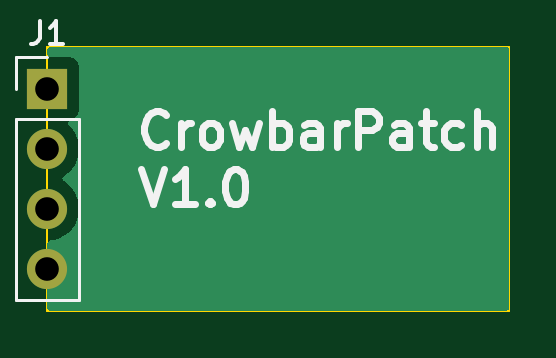
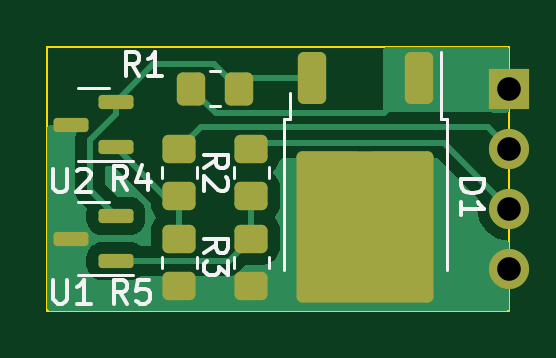
Circuit board: 11 layer files. Board 19.6 x 11.2 mm.
- bottom_copper: crowbar-CuBottom.gbr (13234 bytes)
- top_copper: crowbar-CuTop.gbr (2694 bytes)
- outline: crowbar-EdgeCuts.gbr (676 bytes)
- bottom_mask: crowbar-MaskBottom.gbr (2339 bytes)
- top_mask: crowbar-MaskTop.gbr (634 bytes)
- drill: crowbar-NPTH.drl (268 bytes)
- drill: crowbar-PTH.drl (365 bytes)
- paste: crowbar-PasteBottom.gbr (2228 bytes)
- paste: crowbar-PasteTop.gbr (450 bytes)
- bottom_silk: crowbar-SilkBottom.gbr (11289 bytes)
- top_silk: crowbar-SilkTop.gbr (8949 bytes)

=== bottom_copper: crowbar-CuBottom.gbr (13234 bytes, source omitted) ===
=== top_copper: crowbar-CuTop.gbr ===
%TF.GenerationSoftware,KiCad,Pcbnew,7.0.2*%
%TF.CreationDate,2023-09-29T19:18:40+02:00*%
%TF.ProjectId,crowbar,63726f77-6261-4722-9e6b-696361645f70,rev?*%
%TF.SameCoordinates,Original*%
%TF.FileFunction,Copper,L1,Top*%
%TF.FilePolarity,Positive*%
%FSLAX46Y46*%
G04 Gerber Fmt 4.6, Leading zero omitted, Abs format (unit mm)*
G04 Created by KiCad (PCBNEW 7.0.2) date 2023-09-29 19:18:40*
%MOMM*%
%LPD*%
G01*
G04 APERTURE LIST*
%TA.AperFunction,ComponentPad*%
%ADD10R,1.700000X1.700000*%
%TD*%
%TA.AperFunction,ComponentPad*%
%ADD11O,1.700000X1.700000*%
%TD*%
G04 APERTURE END LIST*
D10*
%TO.P,J1,1,Pin_1*%
%TO.N,Net-(D1-A1)*%
X93980000Y-68580000D03*
D11*
%TO.P,J1,2,Pin_2*%
%TO.N,Net-(J1-Pin_2)*%
X93980000Y-71120000D03*
%TO.P,J1,3,Pin_3*%
%TO.N,Net-(J1-Pin_3)*%
X93980000Y-73660000D03*
%TO.P,J1,4,Pin_4*%
%TO.N,GND*%
X93980000Y-76200000D03*
%TD*%
%TA.AperFunction,Conductor*%
%TO.N,GND*%
G36*
X113480539Y-66822185D02*
G01*
X113526294Y-66874989D01*
X113537500Y-66926500D01*
X113537500Y-77853500D01*
X113517815Y-77920539D01*
X113465011Y-77966294D01*
X113413500Y-77977500D01*
X94104500Y-77977500D01*
X94037461Y-77957815D01*
X93991706Y-77905011D01*
X93980500Y-77853500D01*
X93980500Y-75129240D01*
X94000185Y-75062201D01*
X94052989Y-75016446D01*
X94093693Y-75005712D01*
X94159642Y-74999941D01*
X94215408Y-74995063D01*
X94443663Y-74933903D01*
X94657830Y-74834035D01*
X94851401Y-74698495D01*
X95018495Y-74531401D01*
X95154035Y-74337830D01*
X95253903Y-74123663D01*
X95315063Y-73895408D01*
X95335659Y-73660000D01*
X95315063Y-73424592D01*
X95253903Y-73196337D01*
X95154035Y-72982171D01*
X95018495Y-72788599D01*
X94851401Y-72621505D01*
X94665839Y-72491573D01*
X94622216Y-72436998D01*
X94615022Y-72367500D01*
X94646545Y-72305145D01*
X94665837Y-72288428D01*
X94851401Y-72158495D01*
X95018495Y-71991401D01*
X95154035Y-71797830D01*
X95253903Y-71583663D01*
X95315063Y-71355408D01*
X95335659Y-71120000D01*
X95315063Y-70884592D01*
X95253903Y-70656337D01*
X95154035Y-70442171D01*
X95018495Y-70248599D01*
X94896568Y-70126673D01*
X94863084Y-70065350D01*
X94868068Y-69995658D01*
X94909940Y-69939725D01*
X94940915Y-69922810D01*
X95072331Y-69873796D01*
X95187546Y-69787546D01*
X95273796Y-69672331D01*
X95324091Y-69537483D01*
X95330500Y-69477873D01*
X95330499Y-67682128D01*
X95324091Y-67622517D01*
X95273796Y-67487669D01*
X95187546Y-67372454D01*
X95072331Y-67286204D01*
X94937483Y-67235909D01*
X94877873Y-67229500D01*
X94874551Y-67229500D01*
X94104500Y-67229500D01*
X94037461Y-67209815D01*
X93991706Y-67157011D01*
X93980500Y-67105500D01*
X93980500Y-66926500D01*
X94000185Y-66859461D01*
X94052989Y-66813706D01*
X94104500Y-66802500D01*
X113413500Y-66802500D01*
X113480539Y-66822185D01*
G37*
%TD.AperFunction*%
%TD*%
M02*

=== outline: crowbar-EdgeCuts.gbr ===
%TF.GenerationSoftware,KiCad,Pcbnew,7.0.2*%
%TF.CreationDate,2023-09-29T19:18:40+02:00*%
%TF.ProjectId,crowbar,63726f77-6261-4722-9e6b-696361645f70,rev?*%
%TF.SameCoordinates,Original*%
%TF.FileFunction,Profile,NP*%
%FSLAX46Y46*%
G04 Gerber Fmt 4.6, Leading zero omitted, Abs format (unit mm)*
G04 Created by KiCad (PCBNEW 7.0.2) date 2023-09-29 19:18:40*
%MOMM*%
%LPD*%
G01*
G04 APERTURE LIST*
%TA.AperFunction,Profile*%
%ADD10C,0.100000*%
%TD*%
G04 APERTURE END LIST*
D10*
X113538000Y-77978000D02*
X93980000Y-77978000D01*
X113538000Y-66802000D02*
X113538000Y-77978000D01*
X93980000Y-66802000D02*
X113538000Y-66802000D01*
X93980000Y-77978000D02*
X93980000Y-66802000D01*
M02*

=== bottom_mask: crowbar-MaskBottom.gbr (2339 bytes, source withheld) ===
=== top_mask: crowbar-MaskTop.gbr ===
%TF.GenerationSoftware,KiCad,Pcbnew,7.0.2*%
%TF.CreationDate,2023-09-29T19:18:40+02:00*%
%TF.ProjectId,crowbar,63726f77-6261-4722-9e6b-696361645f70,rev?*%
%TF.SameCoordinates,Original*%
%TF.FileFunction,Soldermask,Top*%
%TF.FilePolarity,Negative*%
%FSLAX46Y46*%
G04 Gerber Fmt 4.6, Leading zero omitted, Abs format (unit mm)*
G04 Created by KiCad (PCBNEW 7.0.2) date 2023-09-29 19:18:40*
%MOMM*%
%LPD*%
G01*
G04 APERTURE LIST*
%ADD10R,1.700000X1.700000*%
%ADD11O,1.700000X1.700000*%
G04 APERTURE END LIST*
D10*
%TO.C,J1*%
X93980000Y-68580000D03*
D11*
X93980000Y-71120000D03*
X93980000Y-73660000D03*
X93980000Y-76200000D03*
%TD*%
M02*

=== drill: crowbar-NPTH.drl ===
M48
; DRILL file {KiCad 7.0.2} date Fri Sep 29 19:18:40 2023
; FORMAT={-:-/ absolute / inch / decimal}
; #@! TF.CreationDate,2023-09-29T19:18:40+02:00
; #@! TF.GenerationSoftware,Kicad,Pcbnew,7.0.2
; #@! TF.FileFunction,NonPlated,1,2,NPTH
FMAT,2
INCH
%
G90
G05
T0
M30

=== drill: crowbar-PTH.drl ===
M48
; DRILL file {KiCad 7.0.2} date Fri Sep 29 19:18:40 2023
; FORMAT={-:-/ absolute / inch / decimal}
; #@! TF.CreationDate,2023-09-29T19:18:40+02:00
; #@! TF.GenerationSoftware,Kicad,Pcbnew,7.0.2
; #@! TF.FileFunction,Plated,1,2,PTH
FMAT,2
INCH
; #@! TA.AperFunction,Plated,PTH,ComponentDrill
T1C0.0394
%
G90
G05
T1
X3.7Y-2.7
X3.7Y-2.8
X3.7Y-2.9
X3.7Y-3.0
T0
M30

=== paste: crowbar-PasteBottom.gbr (2228 bytes, source withheld) ===
=== paste: crowbar-PasteTop.gbr ===
%TF.GenerationSoftware,KiCad,Pcbnew,7.0.2*%
%TF.CreationDate,2023-09-29T19:18:40+02:00*%
%TF.ProjectId,crowbar,63726f77-6261-4722-9e6b-696361645f70,rev?*%
%TF.SameCoordinates,Original*%
%TF.FileFunction,Paste,Top*%
%TF.FilePolarity,Positive*%
%FSLAX46Y46*%
G04 Gerber Fmt 4.6, Leading zero omitted, Abs format (unit mm)*
G04 Created by KiCad (PCBNEW 7.0.2) date 2023-09-29 19:18:40*
%MOMM*%
%LPD*%
G01*
G04 APERTURE LIST*
G04 APERTURE END LIST*
M02*

=== bottom_silk: crowbar-SilkBottom.gbr (11289 bytes, source omitted) ===
=== top_silk: crowbar-SilkTop.gbr (8949 bytes, source omitted) ===
